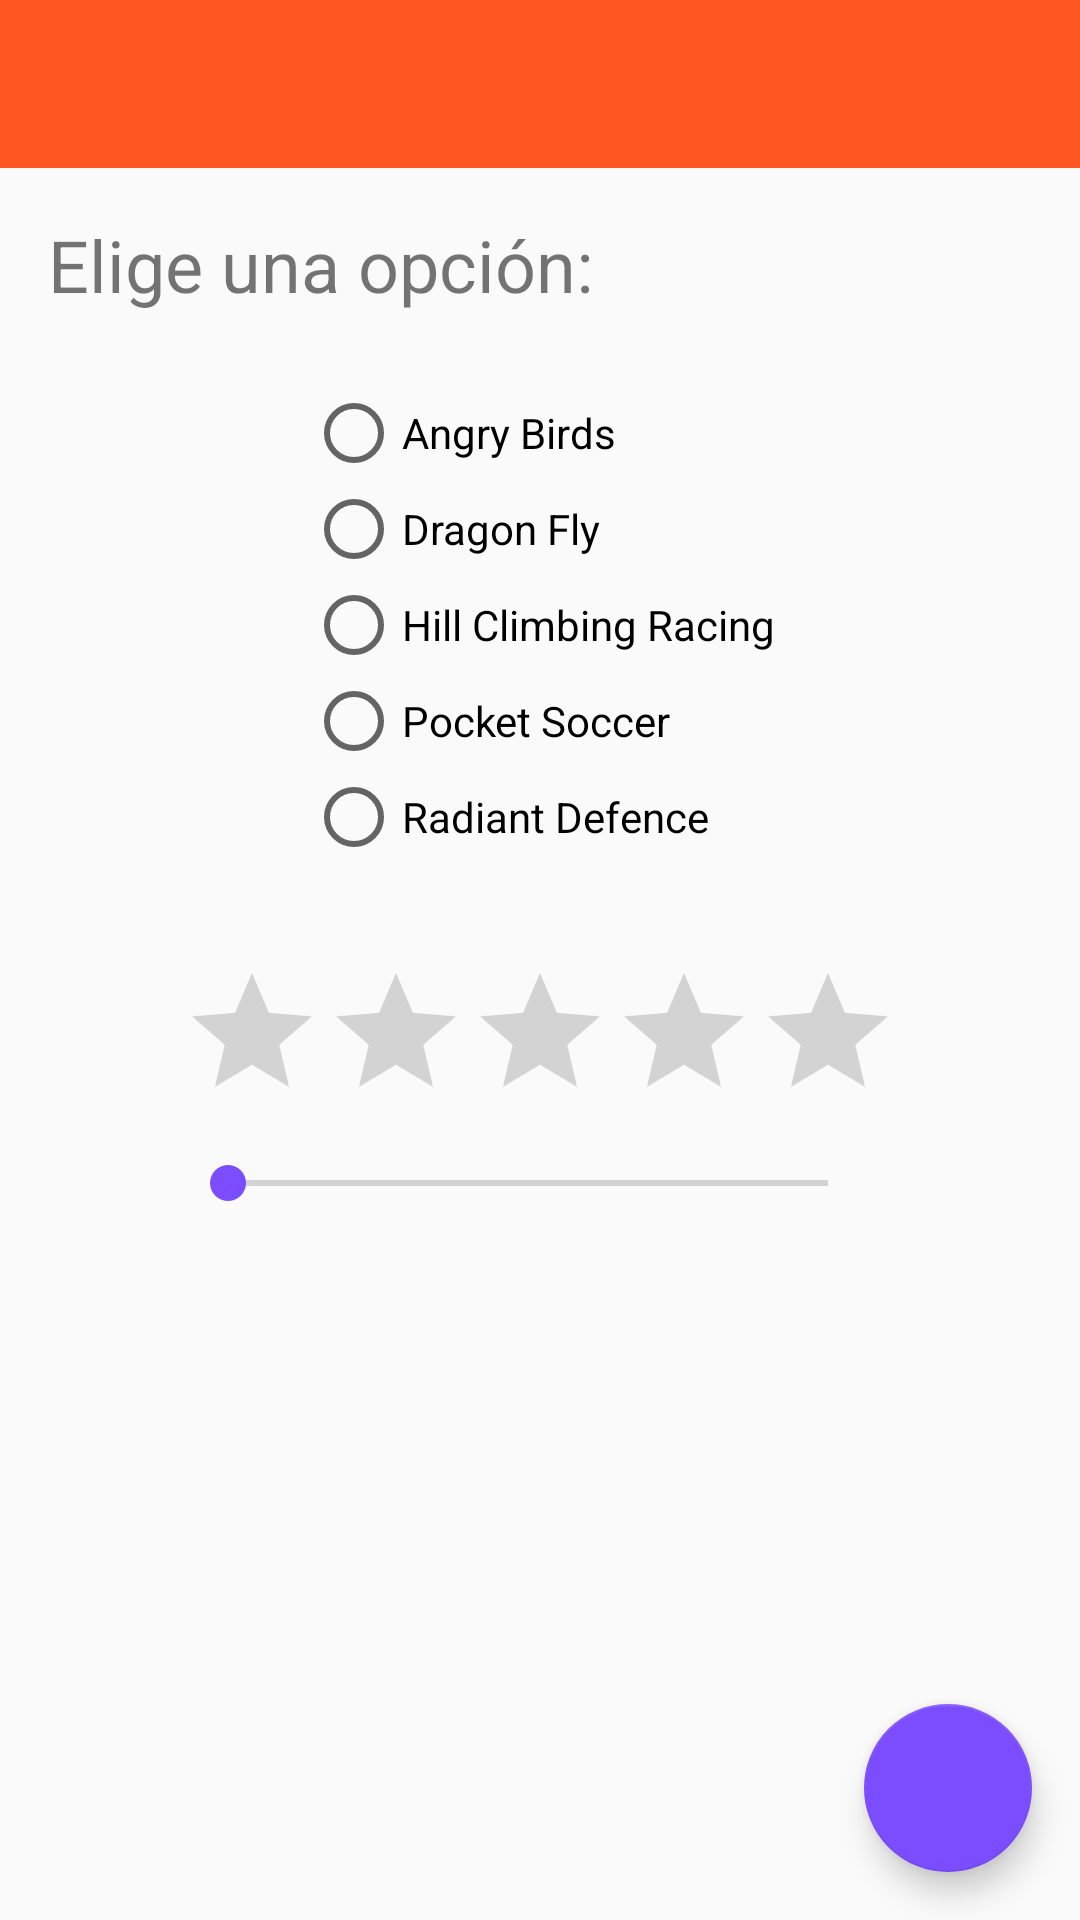

Layout XML and referenced resources for this Android screen:
<!-- AndroidManifest.xml: application theme AppTheme -->
<!-- res/layout/activity_preferencias.xml -->
<?xml version="1.0" encoding="utf-8"?>
<android.support.constraint.ConstraintLayout xmlns:android="http://schemas.android.com/apk/res/android"
    xmlns:app="http://schemas.android.com/apk/res-auto"
    xmlns:tools="http://schemas.android.com/tools"
    android:layout_width="match_parent"
    android:layout_height="match_parent"
    tools:context=".preferencias">

    <android.support.v7.widget.Toolbar
        android:id="@+id/toolbar"
        android:layout_width="0dp"
        android:layout_height="wrap_content"
        android:background="?attr/colorPrimary"
        android:minHeight="?attr/actionBarSize"
        app:layout_constraintEnd_toEndOf="parent"
        app:layout_constraintStart_toStartOf="parent"
        app:layout_constraintTop_toTopOf="parent"
        app:popupTheme="@style/ThemeOverlay.AppCompat.Light"
        android:theme="@style/ThemeOverlay.AppCompat.Dark.ActionBar"/>

    <TextView
        android:id="@+id/textView"
        android:layout_width="wrap_content"
        android:layout_height="wrap_content"
        android:layout_marginStart="16dp"
        android:layout_marginTop="16dp"
        android:text="@string/PrefTitle"
        android:textSize="24sp"
        app:layout_constraintStart_toStartOf="parent"
        app:layout_constraintTop_toBottomOf="@+id/toolbar" />

    <RadioGroup
        android:id="@+id/radioGroup"
        android:layout_width="wrap_content"
        android:layout_height="wrap_content"
        android:layout_marginStart="8dp"
        android:layout_marginTop="24dp"
        android:layout_marginEnd="8dp"
        android:gravity="center_vertical"
        app:layout_constraintEnd_toEndOf="parent"
        app:layout_constraintStart_toStartOf="parent"
        app:layout_constraintTop_toBottomOf="@+id/textView">

        <RadioButton
            android:id="@+id/radioAngry"
            android:layout_width="wrap_content"
            android:layout_height="wrap_content"
            android:layout_weight="1"
            android:text="@string/Radio1" />

        <RadioButton
            android:id="@+id/radioDragon"
            android:layout_width="wrap_content"
            android:layout_height="wrap_content"
            android:layout_weight="1"
            android:text="@string/Radio2" />

        <RadioButton
            android:id="@+id/radioHill"
            android:layout_width="wrap_content"
            android:layout_height="wrap_content"
            android:layout_weight="1"
            android:text="@string/Radio3" />

        <RadioButton
            android:id="@+id/radioSoccer"
            android:layout_width="wrap_content"
            android:layout_height="wrap_content"
            android:layout_weight="1"
            android:text="@string/Radio4" />

        <RadioButton
            android:id="@+id/radioRadiant"
            android:layout_width="wrap_content"
            android:layout_height="wrap_content"
            android:layout_weight="1"
            android:text="@string/Radio5" />
    </RadioGroup>

    <RatingBar
        android:id="@+id/ratingBar"
        android:layout_width="wrap_content"
        android:layout_height="wrap_content"
        android:layout_marginStart="8dp"
        android:layout_marginTop="32dp"
        android:layout_marginEnd="8dp"
        android:stepSize="1"
        app:layout_constraintEnd_toEndOf="parent"
        app:layout_constraintStart_toStartOf="parent"
        app:layout_constraintTop_toBottomOf="@+id/radioGroup" />

    <SeekBar
        android:id="@+id/seekBar"
        android:layout_width="0dp"
        android:layout_height="wrap_content"
        android:layout_marginTop="8dp"
        android:layout_marginEnd="8dp"
        android:max="5"
        app:layout_constraintEnd_toEndOf="@+id/ratingBar"
        app:layout_constraintStart_toStartOf="@+id/ratingBar"
        app:layout_constraintTop_toBottomOf="@+id/ratingBar" />

    <android.support.design.widget.FloatingActionButton
        android:id="@+id/floatingActionButton"
        android:layout_width="wrap_content"
        android:layout_height="wrap_content"
        android:layout_marginEnd="16dp"
        android:layout_marginBottom="16dp"
        android:clickable="true"
        android:focusable="true"
        app:fabSize="normal"
        app:layout_constraintBottom_toBottomOf="parent"
        app:layout_constraintEnd_toEndOf="parent"
        app:srcCompat="@mipmap/ic_check" />
</android.support.constraint.ConstraintLayout>
<!-- resources referenced by this layout -->
<resources>
  <string name="PrefTitle">Elige una opción:</string>
  <string name="Radio1">Angry Birds</string>
  <string name="Radio2">Dragon Fly</string>
  <string name="Radio3">Hill Climbing Racing</string>
  <string name="Radio4">Pocket Soccer</string>
  <string name="Radio5">Radiant Defence</string>
  <style name="AppTheme" parent="Theme.AppCompat.Light.NoActionBar">
          
          <item name="colorPrimary">@color/colorPrimary</item>
          <item name="colorPrimaryDark">@color/colorPrimaryDark</item>
          <item name="colorAccent">@color/colorAccent</item>
      </style>
  <color name="colorPrimary">#FF5722</color>
  <color name="colorPrimaryDark">#E64A19</color>
  <color name="colorAccent">#7C4DFF</color>
</resources>
